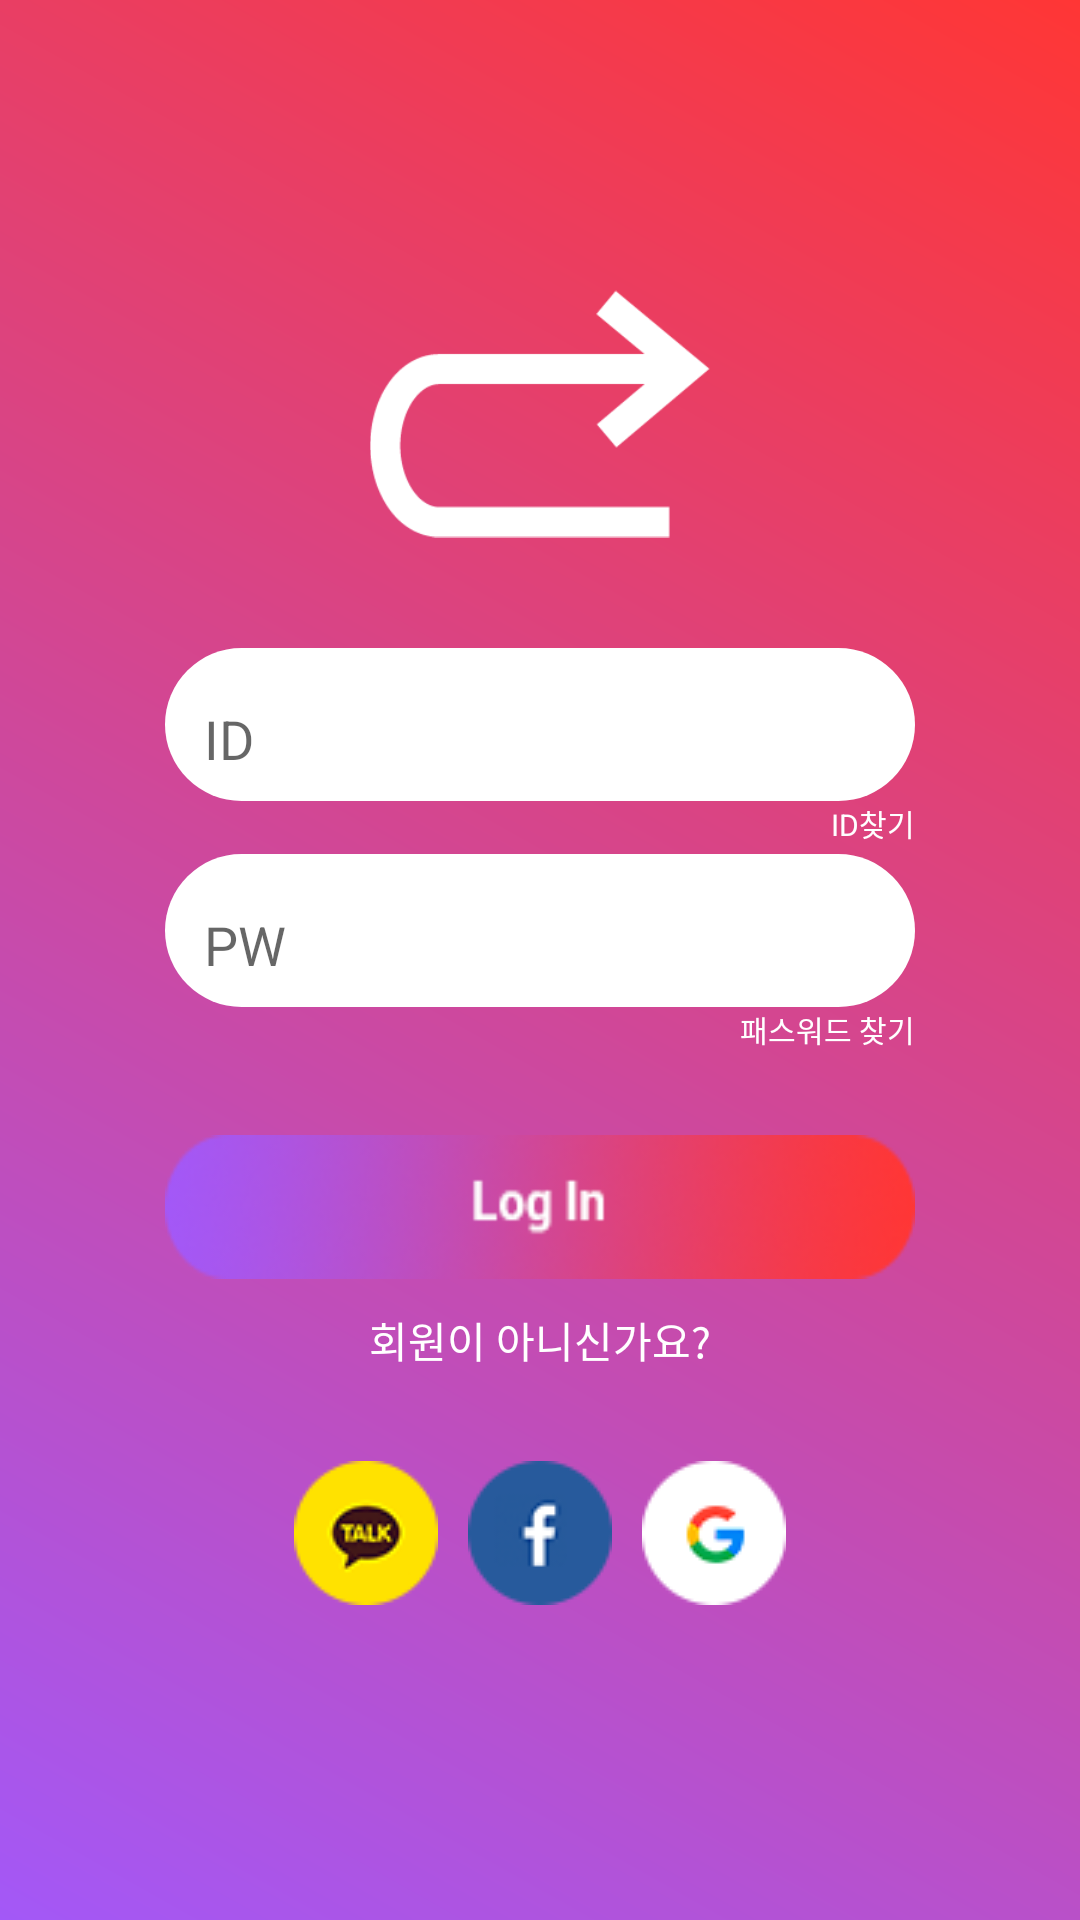

Layout XML and referenced resources for this Android screen:
<!-- AndroidManifest.xml: application theme AppTheme -->
<!-- res/layout/activity_login.xml -->
<?xml version="1.0" encoding="utf-8"?>
<RelativeLayout xmlns:android="http://schemas.android.com/apk/res/android"
    xmlns:card_view="http://schemas.android.com/apk/res-auto"
    xmlns:tools="http://schemas.android.com/tools"
    android:layout_width="match_parent"
    android:layout_height="match_parent"
    android:background="@drawable/gradation_login"
    android:orientation="vertical"
    tools:ignore="ButtonStyle,HardcodedText, ContentDescription, SmallSp">

    <ImageView
        android:layout_marginTop="35dp"
        android:id="@+id/logo_text"
        android:layout_width="wrap_content"
        android:layout_height="wrap_content"
        android:layout_alignParentTop="true"
        android:layout_centerInParent="true"
        android:scaleX="0.4"
        android:scaleY="0.4"
        android:src="@drawable/logo_p" />

    <LinearLayout
        android:layout_width="wrap_content"
        android:layout_height="match_parent"
        android:layout_alignParentStart="true"
        android:layout_alignParentTop="true">

        <LinearLayout
            android:id="@+id/cardview"
            android:layout_width="match_parent"
            android:layout_height="match_parent"
            android:layout_marginBottom="80dp"
            android:layout_marginEnd="30dp"
            android:layout_marginStart="30dp"
            android:layout_marginTop="90dp">

            <RelativeLayout
                android:layout_width="match_parent"
                android:layout_height="match_parent">


                <LinearLayout
                    android:layout_width="match_parent"
                    android:layout_height="wrap_content"
                    android:layout_alignParentBottom="true"
                    android:layout_marginBottom="0dp"
                    android:gravity="center"
                    android:orientation="vertical"
                    android:padding="25dp">


                    <android.support.design.widget.TextInputLayout
                        android:layout_width="match_parent"
                        android:layout_height="wrap_content"
                        android:layout_marginTop="30dp"
                        android:background="@drawable/login_box">

                        <EditText
                            android:id="@+id/id_tv"
                            android:layout_width="match_parent"
                            android:layout_height="40dp"
                            android:background="@android:color/transparent"
                            android:hint="   ID" />
                    </android.support.design.widget.TextInputLayout>

                    <TextView
                        android:layout_width="wrap_content"
                        android:layout_height="match_parent"
                        android:layout_gravity="end"
                        android:text="ID찾기"
                        android:textColor="#FFF"
                        android:textSize="10sp"
                        tools:ignore="SmallSp" />

                    <android.support.design.widget.TextInputLayout
                        android:layout_width="match_parent"
                        android:layout_height="wrap_content"
                        android:layout_marginTop="3dp"
                        android:background="@drawable/login_box">

                        <EditText
                            android:id="@+id/pw_tv"
                            android:background="@android:color/transparent"
                            android:layout_width="match_parent"
                            android:layout_height="40dp"
                            android:hint="   PW" />
                    </android.support.design.widget.TextInputLayout>

                    <TextView
                        android:layout_width="wrap_content"
                        android:layout_height="match_parent"
                        android:layout_gravity="end"
                        android:layout_marginBottom="28dp"
                        android:text="패스워드 찾기"
                        android:textColor="#FFF"
                        android:textSize="10sp" />

                    <Button
                        android:id="@+id/login_btn"
                        android:layout_width="match_parent"
                        android:layout_height="wrap_content"
                        android:background="@drawable/login_button"
                        android:elevation="2dp"
                        android:textColor="@android:color/white" />

                    <TextView
                        android:id="@+id/signup_go"
                        android:layout_width="wrap_content"
                        android:layout_height="match_parent"
                        android:gravity="top"
                        android:padding="10dp"
                        android:text="회원이 아니신가요?"
                        android:textColor="#FFF" />

                    <LinearLayout
                        android:layout_width="wrap_content"
                        android:layout_height="wrap_content"
                        android:layout_marginTop="20dp"
                        android:orientation="horizontal">

                        <ImageView
                            android:layout_width="wrap_content"
                            android:layout_height="wrap_content"
                            android:src="@drawable/kakao_button" />

                        <ImageView
                            android:layout_width="wrap_content"
                            android:layout_height="wrap_content"
                            android:layout_marginLeft="10dp"
                            android:src="@drawable/facebook_button" />

                        <ImageView
                            android:layout_width="wrap_content"
                            android:layout_height="wrap_content"
                            android:layout_marginLeft="10dp"
                            android:src="@drawable/google_button" />
                    </LinearLayout>

                </LinearLayout>
            </RelativeLayout>
        </LinearLayout>

    </LinearLayout>



</RelativeLayout>
<!-- resources referenced by this layout -->
<resources>
  <!-- drawable facebook_button: png bitmap (drawable, 1649 bytes) -->
  <!-- drawable google_button: png bitmap (drawable, 1531 bytes) -->
  <!-- drawable gradation_login (drawable) -->
  <?xml version="1.0" encoding="utf-8"?>
  <layer-list xmlns:android="http://schemas.android.com/apk/res/android">
      <item>
          <shape android:shape="rectangle">
              <gradient
                  android:angle="45"
                  android:centerY="0.9"
                  android:endColor="#ff3635"
                  android:gradientRadius="320dp"
                  android:startColor ="#a358f7"
                  android:type="linear"/>
          </shape>
      </item>
  </layer-list>
  <!-- drawable kakao_button: png bitmap (drawable, 2135 bytes) -->
  <!-- drawable login_box (drawable) -->
  <?xml version="1.0" encoding="utf-8"?>
  <shape xmlns:android="http://schemas.android.com/apk/res/android"
      android:shape="rectangle">
      <solid android:color="#FFFFFF"/>
      <corners android:bottomRightRadius="26.7dp"
          android:bottomLeftRadius="26.7dp"
          android:topLeftRadius="26.7dp"
          android:topRightRadius="26.7dp"/>
      <gradient
          android:angle="0"
          android:endColor="#ffffff"
          android:gradientRadius="320dp"
          android:startColor="#ffffff"
          android:type="linear"/>
  </shape>
  <!-- drawable login_button: png bitmap (drawable, 9793 bytes) -->
  <!-- drawable logo_p: png bitmap (drawable, 3022 bytes) -->
  <style name="AppTheme" parent="Theme.AppCompat.Light.DarkActionBar">
          
          <item name="colorPrimary">@color/colorPrimary</item>
          <item name="colorPrimaryDark">@color/colorPrimaryDark</item>
          <item name="colorAccent">@color/colorAccent</item>
  
          <item name="windowNoTitle">true</item>
          <item name="windowActionBar">false</item>
          <item name="android:windowContentTransitions">true</item>
          <item name="android:windowAllowEnterTransitionOverlap">true</item>
          <item name="android:windowAllowReturnTransitionOverlap">true</item>
          <item name="android:windowSharedElementEnterTransition">@android:transition/move</item>
          <item name="android:windowSharedElementExitTransition">@android:transition/move</item>and
  
      </style>
  <color name="colorPrimary">#ff2466</color>
  <color name="colorPrimaryDark">#e852ff</color>
  <color name="colorAccent">#FF4081</color>
</resources>
